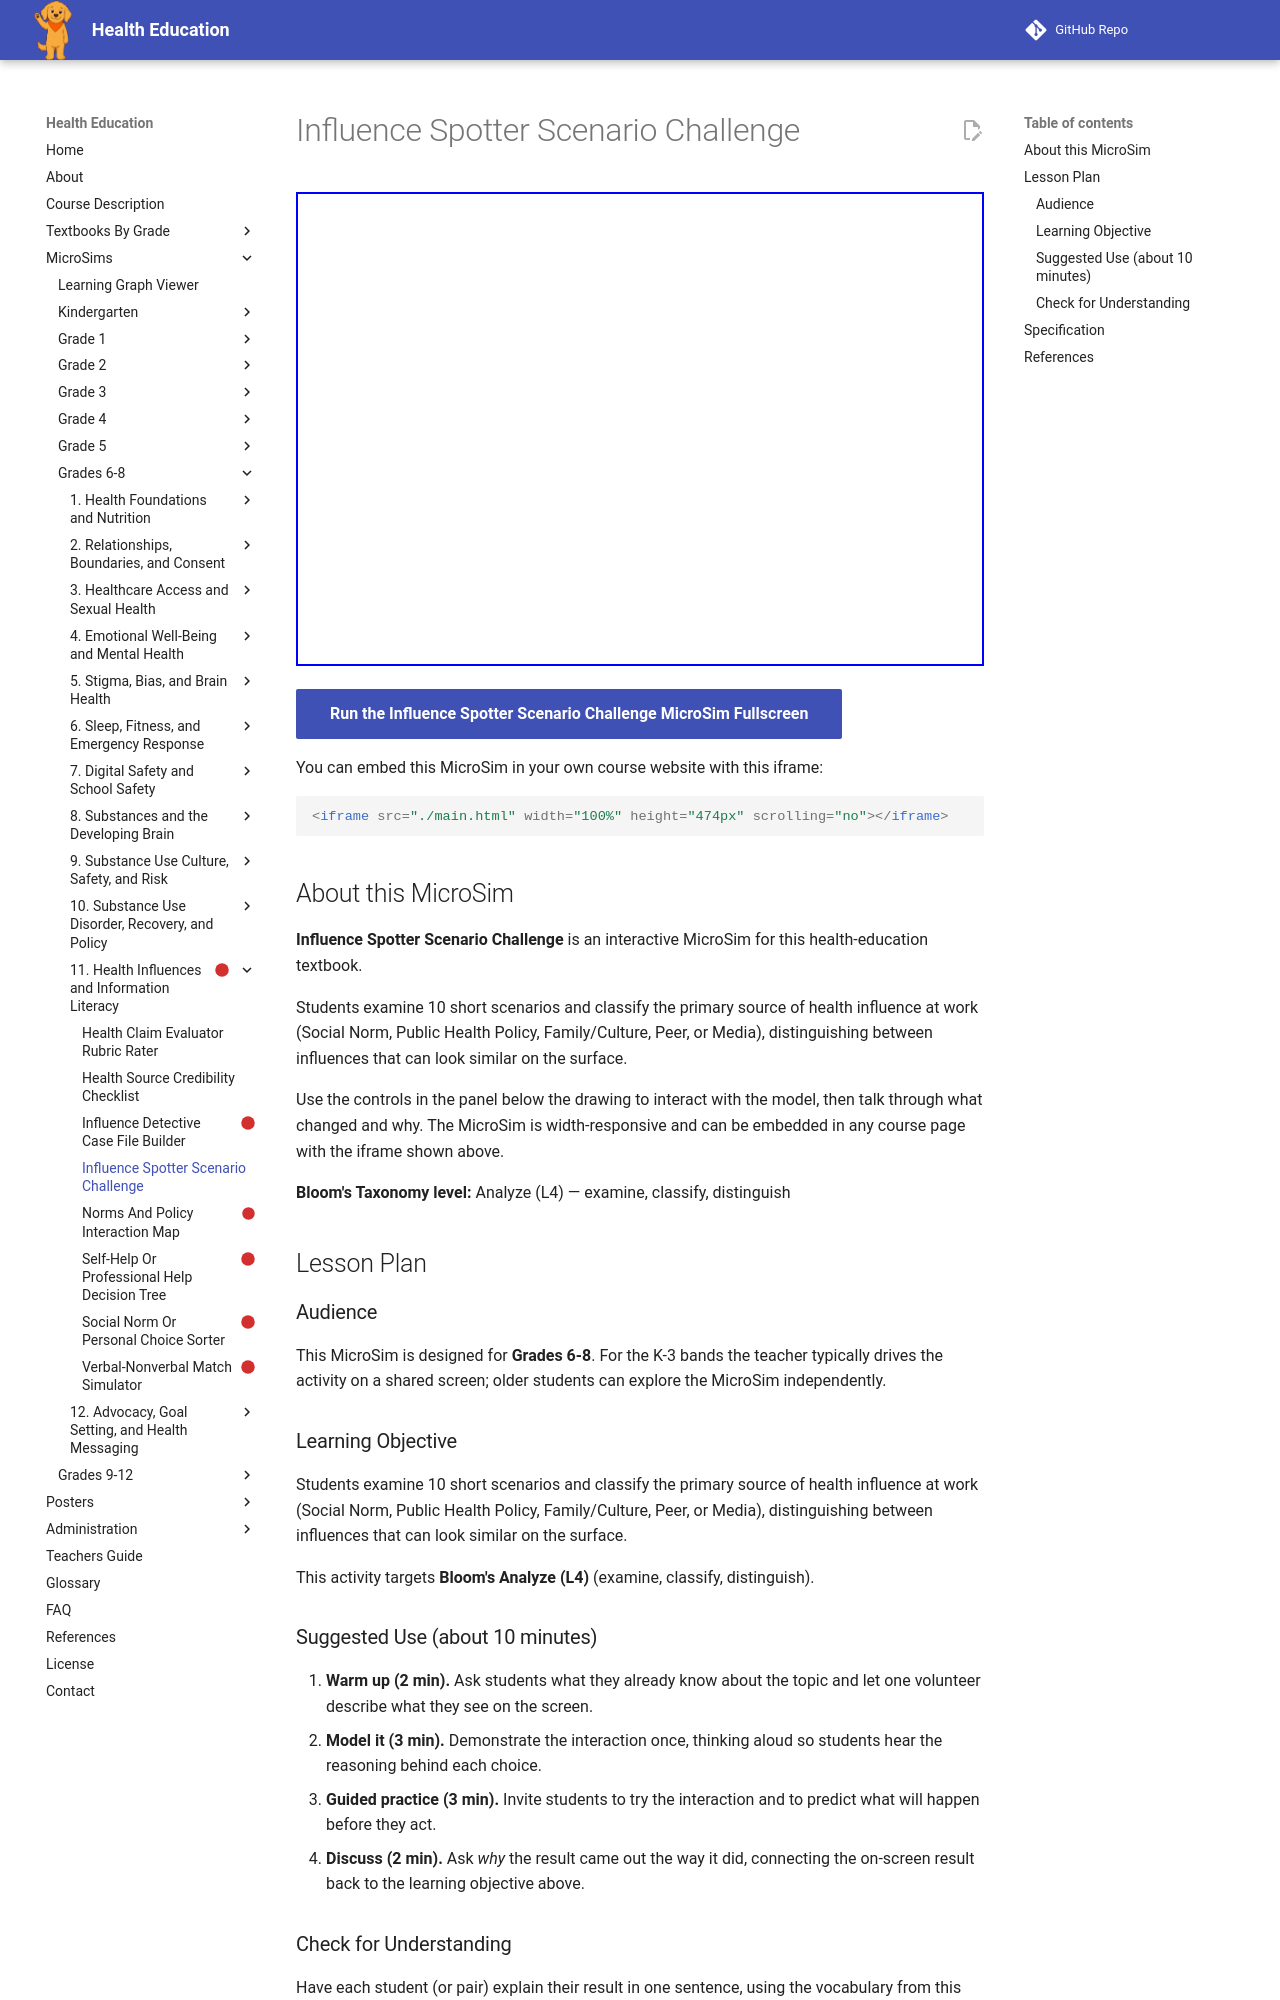

repository: dmccreary/health-education · page: sims/influence-spotter-scenario-challenge/index.html · generator: mkdocs

---
title: Influence Spotter Scenario Challenge
description: Students examine 10 short scenarios and classify the primary source of health influence at work (Social Norm, Public Health Policy, Family/Culture, Peer, or Media), distinguishing between influences that can look similar on the surface.
image: /sims/influence-spotter-scenario-challenge/influence-spotter-scenario-challenge.png
og:image: /sims/influence-spotter-scenario-challenge/influence-spotter-scenario-challenge.png
twitter:image: /sims/influence-spotter-scenario-challenge/influence-spotter-scenario-challenge.png
social:
   cards: false
library: p5.js
bloom_level: Analyze (L4)
grade_band: Grades 6-8
---

# Influence Spotter Scenario Challenge

<iframe src="main.html" width="100%" height="474px" scrolling="no"></iframe>

[Run the Influence Spotter Scenario Challenge MicroSim Fullscreen](main.html){ .md-button .md-button--primary }

You can embed this MicroSim in your own course website with this iframe:

```html
<iframe src="./main.html" width="100%" height="474px" scrolling="no"></iframe>
```

## About this MicroSim

**Influence Spotter Scenario Challenge** is an interactive MicroSim for this health-education textbook.

Students examine 10 short scenarios and classify the primary source of health influence at work (Social Norm, Public Health Policy, Family/Culture, Peer, or Media), distinguishing between influences that can look similar on the surface.

Use the controls in the panel below the drawing to interact with the model, then talk through what changed and why. The MicroSim is width-responsive and can be embedded in any course page with the iframe shown above.

**Bloom's Taxonomy level:** Analyze (L4) — examine, classify, distinguish

## Lesson Plan

### Audience

This MicroSim is designed for **Grades 6-8**. For the K-3 bands the teacher
typically drives the activity on a shared screen; older students can explore
the MicroSim independently.

### Learning Objective

Students examine 10 short scenarios and classify the primary source of health influence at work (Social Norm, Public Health Policy, Family/Culture, Peer, or Media), distinguishing between influences that can look similar on the surface.

This activity targets **Bloom's Analyze (L4)** (examine, classify, distinguish).

### Suggested Use (about 10 minutes)

1. **Warm up (2 min).** Ask students what they already know about the topic
   and let one volunteer describe what they see on the screen.
2. **Model it (3 min).** Demonstrate the interaction once, thinking aloud so
   students hear the reasoning behind each choice.
3. **Guided practice (3 min).** Invite students to try the interaction and to
   predict what will happen before they act.
4. **Discuss (2 min).** Ask *why* the result came out the way it did, connecting
   the on-screen result back to the learning objective above.

### Check for Understanding

Have each student (or pair) explain their result in one sentence, using the
vocabulary from this chapter. Look for reasoning that matches the
**Analyze**-level objective rather than a lucky guess.
